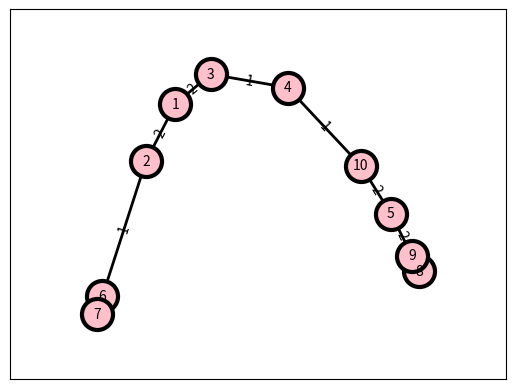

This figure's Python source:
#  %%
import networkx as nx
from matplotlib import pyplot as plt


def make_set(vertice):
    parent[vertice] = vertice


def find_parent(vertice):
    if parent[vertice] != vertice:
        parent[vertice] = find_parent(parent[vertice])
    return parent[vertice]


def link(u, v, edges):
    ancestor1 = find_parent(u)
    ancestor2 = find_parent(v)
    if ancestor1 != ancestor2:
        for edge in edges:
            parent[ancestor1] = ancestor2


def kruskal(graph):
    mst = set()
    for vertice in graph['V']:
        make_set(vertice)

    edges = list(graph['E'])
    edges.sort()
    for edge in edges:
        weight, u, v = edge
        if find_parent(u) != find_parent(v):
            mst.add(edge)
            link(u, v, edges)
    return mst


def visualize(verts, edges):
    G = nx.Graph()
    for vert in verts:
        G.add_nodes_from(verts)
    for edge in edges:
        G.add_edge(edge[1], edge[2], weight=edge[0])
    pos = nx.spectral_layout(G)
    options = {
        "font_size": 10,
        "node_size": 500,
        "node_color": "pink",
        "edgecolors": "black",
        "linewidths": 3,
        "width": 2,
    }
    labels = nx.get_edge_attributes(G, 'weight')
    nx.draw_networkx_edge_labels(G, pos, edge_labels=labels)
    nx.draw_networkx(G, pos, **options)
    ax = plt.gca()
    ax.margins(0.2)
    plt.show()


graph = {
        'V': ['1', '2', '3', '4', '5', '6', '7', '8', '9', '10'],
        'E': set([
            (2, '1', '2'),
            (2, '1', '3'),
            (2, '2', '3'),
            (1, '2', '6'),
            (1, '3', '4'),
            (5, '4', '6'),
            (4, '6', '7'),
            (7, '4', '5'),
            (6, '7', '5'),
            (1, '4', '10'),
            (2, '5', '10'),
            (8, '5', '8'),
            (2, '5', '9'),
            (3, '8', '9'),
            ])
        }
parent = dict()
mst = kruskal(graph)
print(f'Minimal Spanning Tree using Kruskal Algorithm:{mst}')
mst_weight = 0
for edge in mst:
    weight, u, v = edge
    mst_weight += weight

print("Cost: ")
print(mst_weight)
visualize(graph['V'], mst)

# %%
